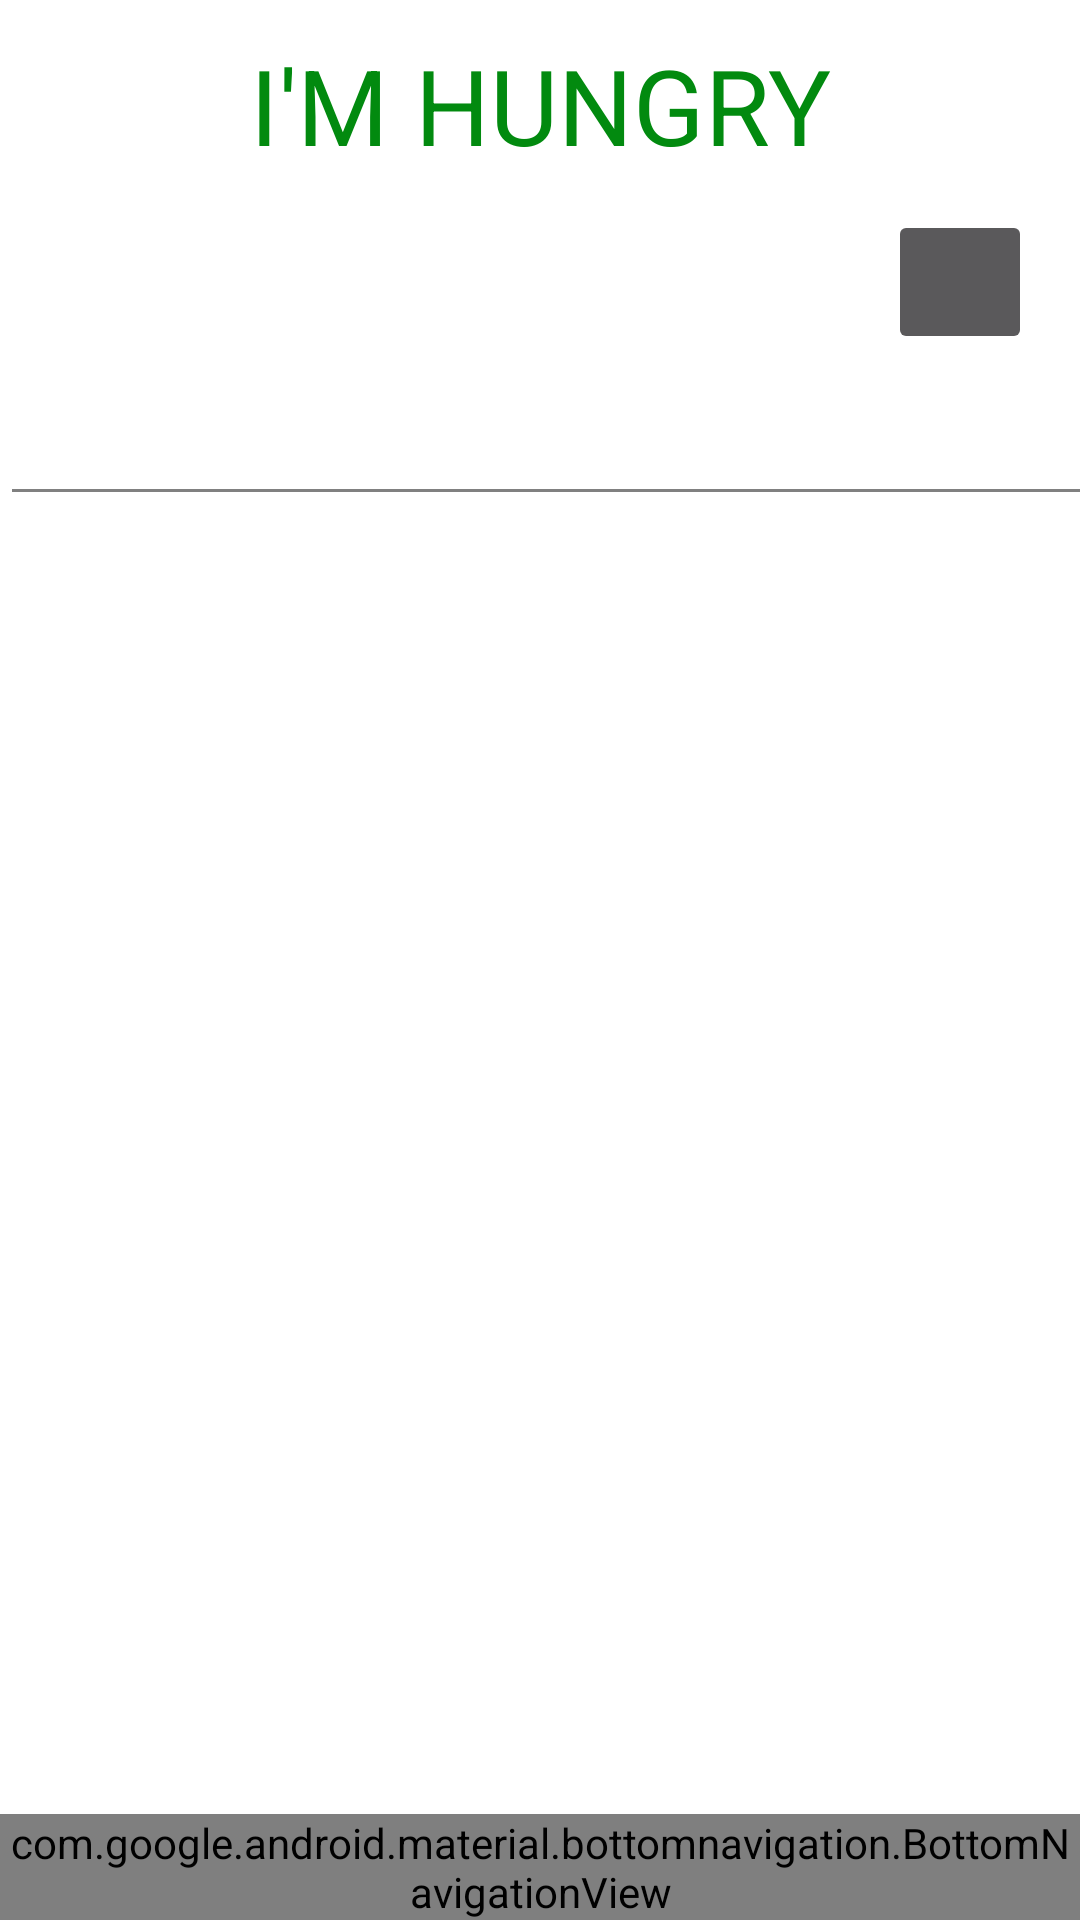

This screen was rendered from an Android layout file. Write that file and the resources it references.
<!-- AndroidManifest.xml: application theme Theme.ImHungry -->
<!-- res/layout/activity_search_page.xml -->
<?xml version="1.0" encoding="utf-8"?>
<androidx.constraintlayout.widget.ConstraintLayout xmlns:android="http://schemas.android.com/apk/res/android"
    xmlns:app="http://schemas.android.com/apk/res-auto"
    xmlns:tools="http://schemas.android.com/tools"
    android:layout_width="match_parent"
    android:layout_height="match_parent"
    android:background="@color/white"
    tools:context=".SearchPageActivity">


    <TextView
        android:id="@+id/textView2"
        android:layout_width="wrap_content"
        android:layout_height="wrap_content"
        android:text="I'M HUNGRY"
        android:textColor="@color/emerald"
        android:textSize="35sp"
        app:layout_constraintBottom_toTopOf="@+id/btnCart"
        app:layout_constraintEnd_toEndOf="parent"
        app:layout_constraintStart_toStartOf="parent"
        app:layout_constraintTop_toTopOf="parent" />

    <ImageButton
        android:id="@+id/btnCart"
        android:layout_width="48dp"
        android:layout_height="48dp"
        android:layout_marginTop="70dp"
        android:layout_marginEnd="16dp"
        android:layout_marginBottom="12dp"
        android:contentDescription="Cart"
        android:src="@drawable/baseline_shopping_cart_24"
        app:layout_constraintBottom_toTopOf="@+id/editSearch"
        app:layout_constraintEnd_toEndOf="parent"
        app:layout_constraintTop_toTopOf="parent" />

    <ListView
        android:id="@+id/listview"
        android:layout_width="match_parent"
        android:layout_height="580dp"
        app:layout_constraintBottom_toBottomOf="parent"
        app:layout_constraintEnd_toEndOf="parent"
        app:layout_constraintStart_toStartOf="parent"
        app:layout_constraintTop_toBottomOf="@+id/btnCart"
        tools:listitem="@layout/fragment_dishes_box">


    </ListView>

    <com.google.android.material.bottomnavigation.BottomNavigationView
        android:id="@+id/bottomNavigationView"
        android:layout_width="match_parent"
        android:layout_height="wrap_content"
        android:background="@color/emerald"
        app:layout_constraintBottom_toBottomOf="parent"
        app:layout_constraintEnd_toEndOf="parent"
        app:layout_constraintHorizontal_bias="0.0"
        app:layout_constraintStart_toStartOf="parent"
        app:layout_constraintTop_toBottomOf="@+id/listview"
        app:layout_constraintVertical_bias="1.0"
        app:menu="@menu/bottom_nav" />

    <EditText
        android:id="@+id/editSearch"
        android:layout_width="393dp"
        android:layout_height="42dp"
        android:ems="10"
        android:inputType="textPersonName"
        android:text="Name"
        android:hint="Search:"
        android:textColorHint="@color/emerald"
        android:backgroundTint="@color/grey"
        app:layout_constraintBottom_toTopOf="@+id/listview"
        app:layout_constraintEnd_toEndOf="parent"
        app:layout_constraintHorizontal_bias="0.0"
        app:layout_constraintStart_toStartOf="parent"
        app:layout_constraintTop_toBottomOf="@+id/btnCart" />
</androidx.constraintlayout.widget.ConstraintLayout>
<!-- res/layout/fragment_dishes_box.xml (included above) -->
<?xml version="1.0" encoding="utf-8"?>
<FrameLayout xmlns:android="http://schemas.android.com/apk/res/android"
    xmlns:tools="http://schemas.android.com/tools"
    android:layout_width="match_parent"
    android:layout_height="match_parent"
    android:background="@color/white"
    tools:context=".DishesBox">

    <LinearLayout
        android:layout_width="match_parent"
        android:layout_height="wrap_content"
        android:orientation="horizontal">

        <ImageView
            android:id="@+id/Dish_Image"
            android:layout_width="wrap_content"
            android:layout_height="wrap_content"
            android:layout_gravity="center"
            android:layout_weight="1"
            android:contentDescription="DishImage"
            android:src="@drawable/ic_launcher_foreground" />

        <LinearLayout
            android:layout_width="242dp"
            android:layout_height="match_parent"
            android:layout_weight="1"
            android:orientation="vertical">

            <TextView
                android:id="@+id/DishName"
                android:layout_width="match_parent"
                android:layout_height="wrap_content"
                android:text="Dish"
                android:textAlignment="center"
                android:textColor="@color/black" />

            <TextView
                android:id="@+id/Ingredients"
                android:layout_width="match_parent"
                android:layout_height="wrap_content"
                android:text="Ingredients"
                android:textAlignment="center"
                android:textColor="@color/black" />

            <TextView
                android:id="@+id/Price"
                android:layout_width="match_parent"
                android:layout_height="wrap_content"
                android:text="Price"
                android:textAlignment="center"
                android:textColor="@color/black" />

            <Button
                android:id="@+id/btnAddToCart"
                android:layout_width="wrap_content"
                android:layout_height="wrap_content"
                android:layout_gravity="center"
                android:backgroundTint="@color/emerald"
                android:onClick="onClick"
                android:text="Add To Cart" />
        </LinearLayout>

    </LinearLayout>

</FrameLayout>
<!-- resources referenced by this layout -->
<resources>
  <color name="black">#FF000000</color>
  <color name="emerald">#028A0F</color>
  <color name="grey">#808080</color>
  <color name="white">#FFFFFFFF</color>
  <style name="Theme.ImHungry" parent="Theme.MaterialComponents.NoActionBar">
          
          <item name="colorPrimary">@color/white</item>
          <item name="colorPrimaryVariant">@color/black</item>
          <item name="colorOnPrimary">@color/white</item>
          
          <item name="colorSecondary">@color/teal_200</item>
          <item name="colorSecondaryVariant">@color/teal_700</item>
          <item name="colorOnSecondary">@color/black</item>
          
          <item name="android:statusBarColor">?attr/colorPrimaryVariant</item>
          
  
      </style>
  <color name="teal_200">#FF03DAC5</color>
  <color name="teal_700">#FF018786</color>
</resources>
